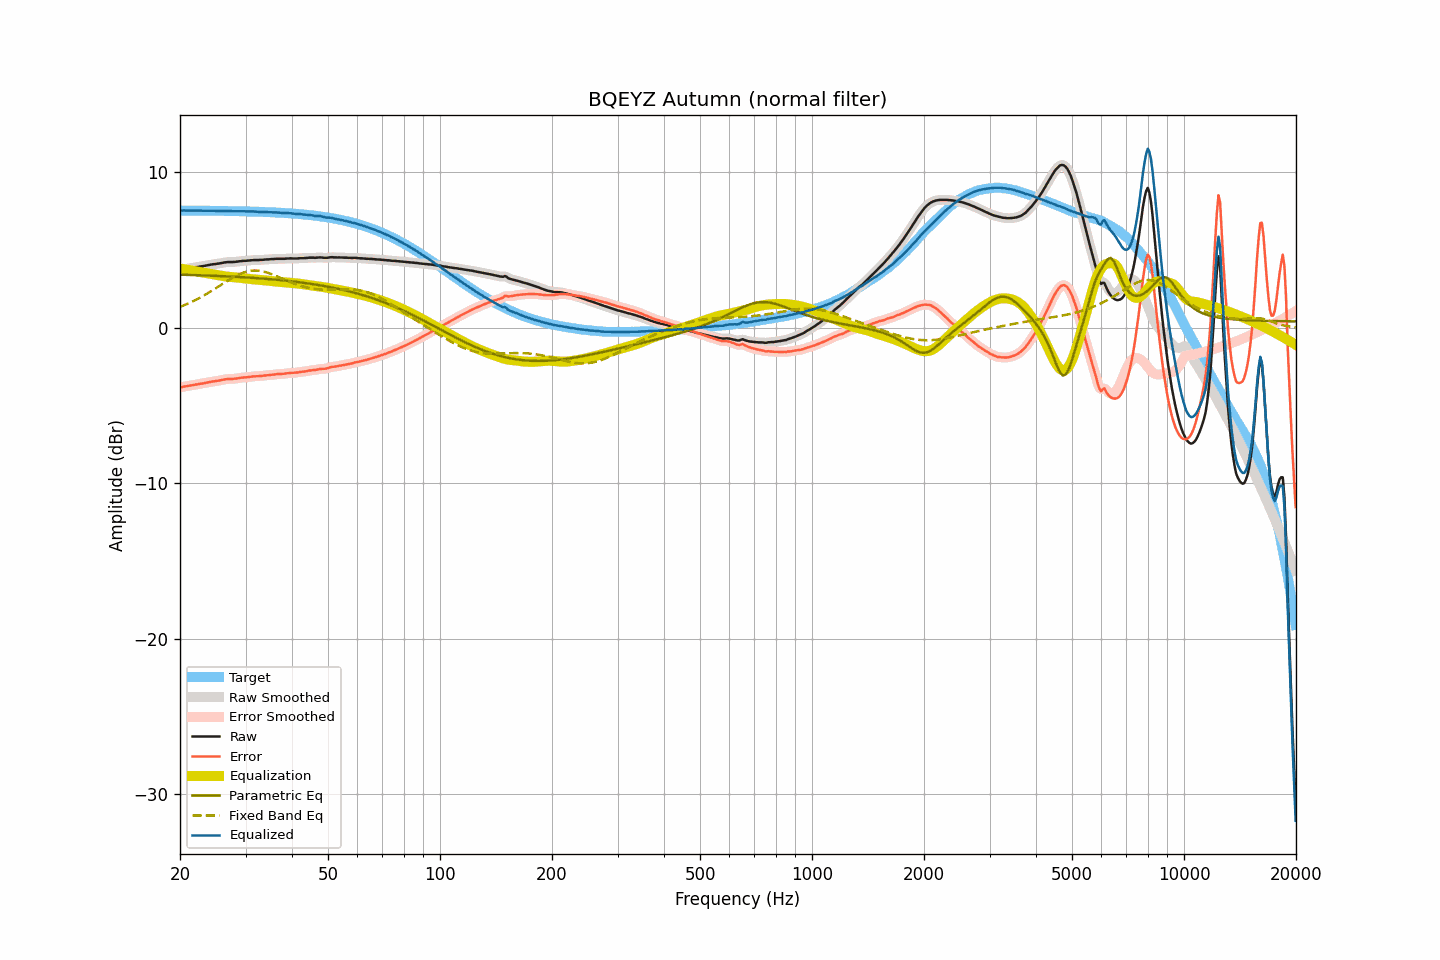

The file beside this chart, header and first rows:
frequency, raw, smoothed, error, error_smoothed, equalization, parametric_eq, fixed_band_eq, equalized_raw, equalized_smoothed, target
20.00, 3.73, 3.73, -3.83, -3.82, 3.82, 3.43, 1.35, 7.55, 7.55, 7.55
20.20, 3.75, 3.75, -3.80, -3.80, 3.80, 3.42, 1.39, 7.55, 7.55, 7.55
20.40, 3.77, 3.77, -3.78, -3.79, 3.79, 3.42, 1.43, 7.56, 7.55, 7.55
20.61, 3.79, 3.79, -3.76, -3.77, 3.77, 3.42, 1.48, 7.56, 7.55, 7.55
20.81, 3.80, 3.80, -3.75, -3.75, 3.75, 3.41, 1.52, 7.55, 7.55, 7.55
21.02, 3.82, 3.82, -3.73, -3.73, 3.73, 3.41, 1.57, 7.55, 7.55, 7.55
21.23, 3.84, 3.83, -3.71, -3.72, 3.71, 3.41, 1.61, 7.55, 7.55, 7.55
21.44, 3.85, 3.85, -3.70, -3.70, 3.70, 3.41, 1.66, 7.55, 7.55, 7.55
21.66, 3.87, 3.87, -3.68, -3.68, 3.68, 3.40, 1.71, 7.55, 7.55, 7.55
21.87, 3.89, 3.89, -3.66, -3.66, 3.66, 3.40, 1.76, 7.55, 7.55, 7.55
22.09, 3.91, 3.91, -3.64, -3.64, 3.64, 3.40, 1.81, 7.55, 7.55, 7.55
22.31, 3.92, 3.92, -3.63, -3.62, 3.63, 3.39, 1.87, 7.54, 7.55, 7.55
22.54, 3.94, 3.94, -3.61, -3.61, 3.61, 3.39, 1.92, 7.55, 7.55, 7.55
22.76, 3.96, 3.95, -3.59, -3.59, 3.59, 3.39, 1.98, 7.55, 7.54, 7.54
22.99, 3.97, 3.97, -3.57, -3.57, 3.57, 3.38, 2.03, 7.54, 7.54, 7.54
23.22, 3.99, 3.99, -3.55, -3.55, 3.55, 3.38, 2.09, 7.54, 7.54, 7.54
23.45, 4.01, 4.01, -3.53, -3.53, 3.53, 3.37, 2.15, 7.54, 7.54, 7.54
23.69, 4.03, 4.03, -3.51, -3.51, 3.51, 3.37, 2.22, 7.54, 7.54, 7.54
23.92, 4.05, 4.05, -3.49, -3.49, 3.49, 3.37, 2.28, 7.54, 7.54, 7.54
24.16, 4.07, 4.07, -3.47, -3.47, 3.47, 3.36, 2.34, 7.54, 7.54, 7.54
24.40, 4.09, 4.09, -3.45, -3.45, 3.46, 3.36, 2.41, 7.55, 7.54, 7.54
24.65, 4.10, 4.10, -3.44, -3.44, 3.44, 3.35, 2.47, 7.54, 7.54, 7.54
24.89, 4.11, 4.11, -3.43, -3.42, 3.42, 3.35, 2.54, 7.53, 7.53, 7.53
25.14, 4.13, 4.13, -3.40, -3.41, 3.40, 3.35, 2.60, 7.53, 7.53, 7.53
25.39, 4.14, 4.14, -3.39, -3.39, 3.38, 3.34, 2.67, 7.52, 7.53, 7.53
25.65, 4.16, 4.16, -3.37, -3.37, 3.37, 3.34, 2.74, 7.52, 7.53, 7.53
25.91, 4.18, 4.18, -3.35, -3.35, 3.35, 3.33, 2.81, 7.53, 7.53, 7.53
26.16, 4.20, 4.20, -3.33, -3.33, 3.33, 3.33, 2.87, 7.53, 7.53, 7.53
26.43, 4.22, 4.22, -3.31, -3.31, 3.32, 3.32, 2.94, 7.53, 7.53, 7.53
26.69, 4.23, 4.23, -3.29, -3.29, 3.30, 3.32, 3.01, 7.53, 7.53, 7.52
26.96, 4.24, 4.24, -3.28, -3.29, 3.29, 3.31, 3.07, 7.53, 7.53, 7.52
27.23, 4.24, 4.24, -3.28, -3.28, 3.28, 3.31, 3.13, 7.52, 7.52, 7.52
27.50, 4.24, 4.24, -3.28, -3.28, 3.28, 3.30, 3.20, 7.51, 7.51, 7.52
27.77, 4.24, 4.24, -3.28, -3.27, 3.27, 3.30, 3.25, 7.51, 7.51, 7.52
28.05, 4.25, 4.25, -3.27, -3.27, 3.26, 3.29, 3.31, 7.51, 7.51, 7.51
28.33, 4.26, 4.26, -3.25, -3.25, 3.25, 3.29, 3.37, 7.51, 7.51, 7.51
28.62, 4.27, 4.27, -3.24, -3.24, 3.24, 3.28, 3.42, 7.51, 7.51, 7.51
28.90, 4.29, 4.29, -3.22, -3.22, 3.23, 3.28, 3.46, 7.51, 7.51, 7.51
29.19, 4.30, 4.30, -3.21, -3.21, 3.21, 3.27, 3.51, 7.51, 7.51, 7.51
29.48, 4.31, 4.31, -3.19, -3.19, 3.20, 3.26, 3.55, 7.51, 7.51, 7.50
29.78, 4.32, 4.32, -3.18, -3.18, 3.19, 3.26, 3.58, 7.50, 7.50, 7.50
30.08, 4.32, 4.32, -3.18, -3.18, 3.17, 3.25, 3.61, 7.49, 7.50, 7.50
30.38, 4.33, 4.33, -3.17, -3.17, 3.16, 3.24, 3.64, 7.49, 7.49, 7.50
30.68, 4.34, 4.34, -3.15, -3.15, 3.15, 3.24, 3.66, 7.49, 7.49, 7.49
30.99, 4.35, 4.35, -3.14, -3.14, 3.14, 3.23, 3.68, 7.49, 7.49, 7.49
31.30, 4.36, 4.36, -3.13, -3.13, 3.13, 3.22, 3.69, 7.49, 7.49, 7.49
31.61, 4.37, 4.37, -3.11, -3.12, 3.12, 3.22, 3.69, 7.49, 7.49, 7.48
31.93, 4.37, 4.37, -3.11, -3.11, 3.11, 3.21, 3.69, 7.48, 7.48, 7.48
32.24, 4.37, 4.37, -3.11, -3.11, 3.11, 3.20, 3.69, 7.48, 7.48, 7.48
32.57, 4.37, 4.37, -3.10, -3.10, 3.10, 3.19, 3.68, 7.47, 7.47, 7.47
32.89, 4.38, 4.38, -3.09, -3.09, 3.09, 3.19, 3.67, 7.47, 7.46, 7.47
33.22, 4.38, 4.38, -3.09, -3.08, 3.08, 3.18, 3.65, 7.46, 7.46, 7.47
33.55, 4.39, 4.39, -3.07, -3.07, 3.07, 3.17, 3.62, 7.46, 7.46, 7.46
33.89, 4.40, 4.40, -3.06, -3.06, 3.06, 3.16, 3.60, 7.46, 7.46, 7.46
34.23, 4.41, 4.41, -3.04, -3.05, 3.05, 3.15, 3.57, 7.46, 7.46, 7.45
34.57, 4.41, 4.41, -3.04, -3.04, 3.04, 3.15, 3.53, 7.45, 7.45, 7.45
34.92, 4.42, 4.42, -3.03, -3.03, 3.02, 3.14, 3.50, 7.44, 7.44, 7.44
35.27, 4.43, 4.42, -3.01, -3.02, 3.01, 3.13, 3.46, 7.44, 7.44, 7.44
35.62, 4.43, 4.43, -3.01, -3.00, 3.00, 3.12, 3.42, 7.43, 7.44, 7.44
35.97, 4.44, 4.44, -2.99, -2.99, 2.99, 3.11, 3.38, 7.43, 7.43, 7.43
... 635 more rows
